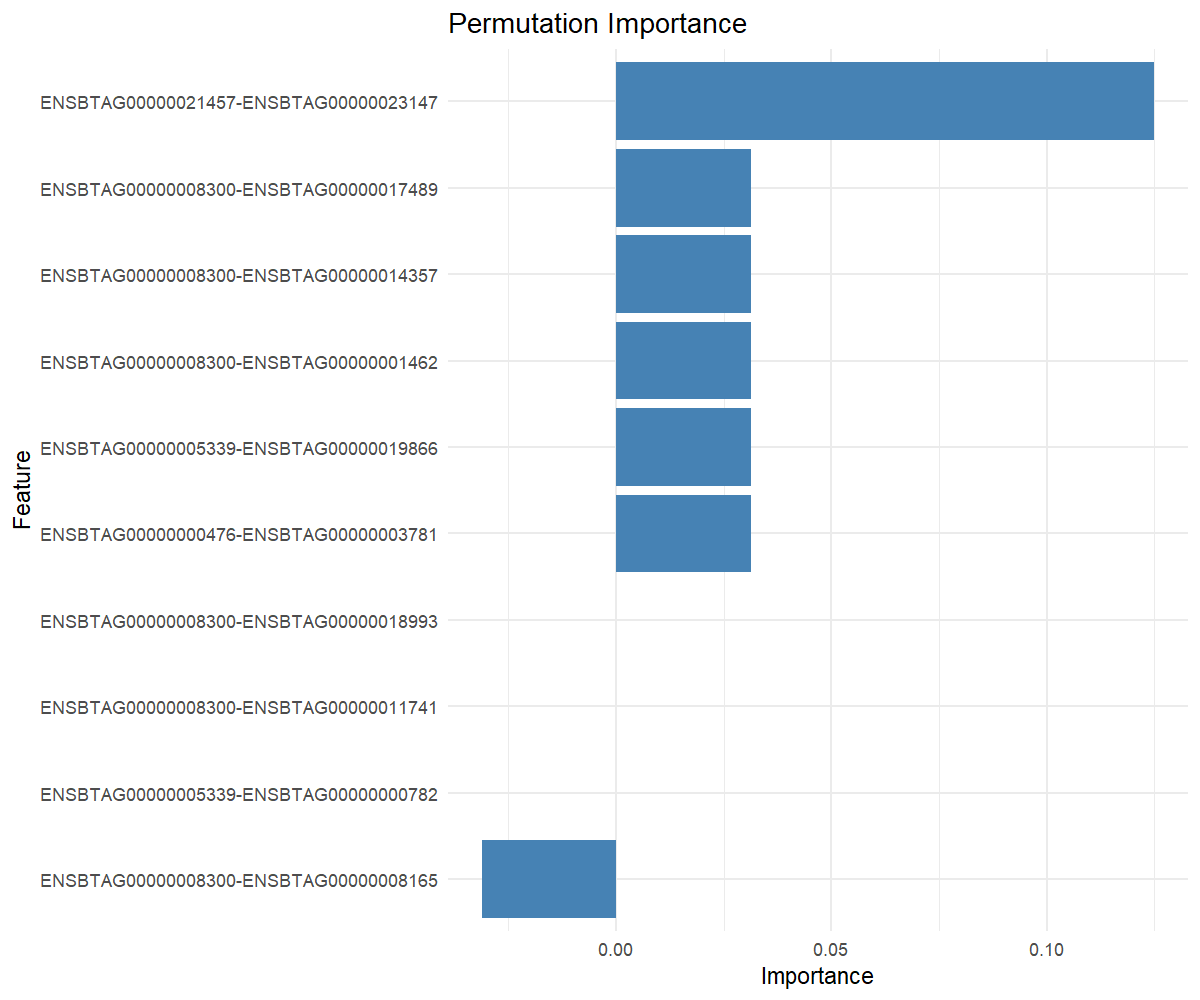

The table this chart was drawn from, first rows:
feature, importance
ENSBTAG00000021457-ENSBTAG00000023147, 0.125
ENSBTAG00000008300-ENSBTAG00000001462, 0.03125
ENSBTAG00000008300-ENSBTAG00000014357, 0.03125
ENSBTAG00000008300-ENSBTAG00000017489, 0.03125
ENSBTAG00000000476-ENSBTAG00000003781, 0.03125
ENSBTAG00000005339-ENSBTAG00000019866, 0.03125
ENSBTAG00000008300-ENSBTAG00000011741, 0
ENSBTAG00000008300-ENSBTAG00000018993, 0
ENSBTAG00000005339-ENSBTAG00000000782, 0
ENSBTAG00000008300-ENSBTAG00000008165, -0.03125
